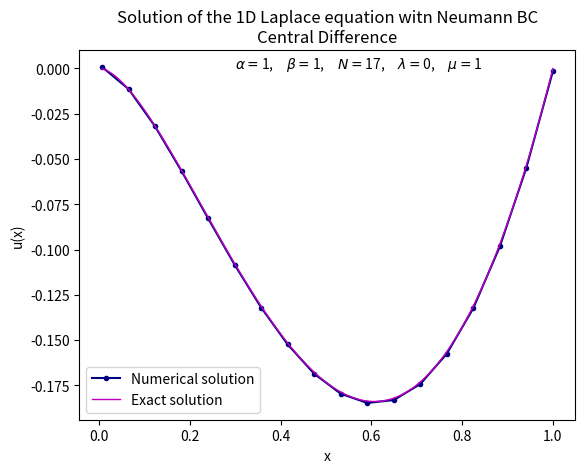

Source code (Python):
import numpy as np
import matplotlib.pyplot as plt
import warnings

def FiniteDifferenceMethodNeumann(a, b, alpha, beta, f, N, Lambda, Mu):
    # Case when beta is NOT zero
    if beta == 0:
        print("Beta should NOT be zero")
        exit(1)
        
    N = N - 1
    global counter
    counter = -1
    while True:
        N = N + 1
        counter += 1
        
        # Step size based on N subdivisions
        h = (b - a) / N  # step size
        
        # Creating the coefficient matrix A
        mainDiagonal = (2 * alpha / h**2 + beta) * np.ones(N + 1)
        offDiagonal = (-alpha / h**2) * np.ones(N)
        
        # Creating the tridiagonal matrix A
        A = np.diag(mainDiagonal) + np.diag(offDiagonal, -1) + np.diag(offDiagonal, 1)
        A[0, 1] = 2*A[0, 1]
        A[-1, -2] = 2*A[-1, -2]
        
        # Checking if matrix A is not singular
        if np.linalg.det(A) != 0:
            if counter != 0:
                print(f"Avoiding singluarity issue by adding {counter} to N")
            break
    
    x = np.linspace(a, b, N + 1)  # grid points including boundaries
    
    # Setting up the right-hand side vector f at the interior points
    fh = np.array([f(xi) for xi in x])
    fh[0] = fh[0] - 2*alpha*Lambda/h
    fh[-1] = fh[-1] + 2*alpha*Mu/h

    # Solving the system A uh = fh using NumPy
    uh = np.linalg.solve(A, fh)

    return x, uh


# Example 3
a = 0  # left boundary
b = 1  # right boundary
alpha = 1 # coefficient for u''(x)
beta = 1 # coefficient for u(x)
N = 17 # number of subdivisions (intervals)
Lambda = 0  # Neumann BC at x = a (u'(a) = Lambda)
Mu = 1 # Neumann BC at x = b (u'(b) = Mu)


# Defining function f(x)
def f(x):
    return -2*np.log(x) - 3 + x**2*np.log(x)

# Modifying the boundary in cases where |f(x)| tends to infinity at a boundary point
eps = 0.107*(b-a)/N
with warnings.catch_warnings():
    warnings.filterwarnings('error')
    try:
        res = f(a)
    except Warning:
        a = a + eps
    except ZeroDivisionError:
        a = a + eps
        
with warnings.catch_warnings():
    warnings.filterwarnings('error')
    try:
        res = f(b)
    except Warning:
        b = b - eps
    except ZeroDivisionError:
        b = b - eps

# Exact solution
x_exact = np.linspace(a, b, 200)
u_exact = x_exact**2*np.log(x_exact)

# Solving the equation
x, u = FiniteDifferenceMethodNeumann(a, b, alpha, beta, f, N, Lambda, Mu)

# Plotting the solution
plt.plot(x, u, label='Numerical solution', marker = 'o', ms = 3, c = 'navy')
plt.plot(x_exact, u_exact, label='Exact solution', linewidth = 1, c = 'm')
text = r"$\alpha = $" + f"{round(alpha,2)}," + r"$\quad \beta = $" + f"{round(beta,2)}," + r"$\quad N = $" + f"{N + counter},"   + r"$\quad \lambda = $" + f"{round(Lambda,2)}," + r"$\quad \mu = $" + f"{round(Mu,2)}"  
plt.text(0.3, 0, text)
plt.xlabel('x')
plt.ylabel('u(x)')
plt.title('Solution of the 1D Laplace equation witn Neumann BC\nCentral Difference')
plt.legend()
plt.show()
